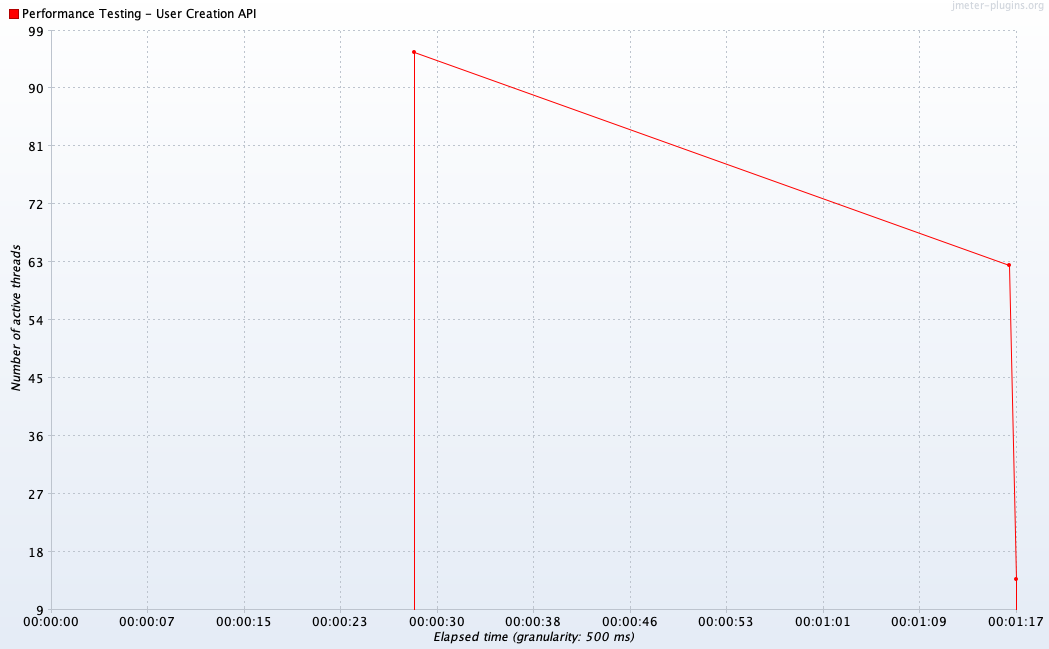

Source data for this figure (header and first rows):
Elapsed time, Performance Testing - User Creation API
20:06:27.0, 95.6
20:07:14.500, 62.5
20:07:15.0, 13.73
